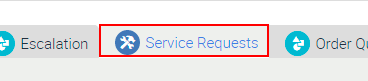
Workflow: Download_Csv_file

Step 1 [catch]: click on the link 'Service Requests' in window 'Siebel Web Call Center Home' (msedge.exe)
